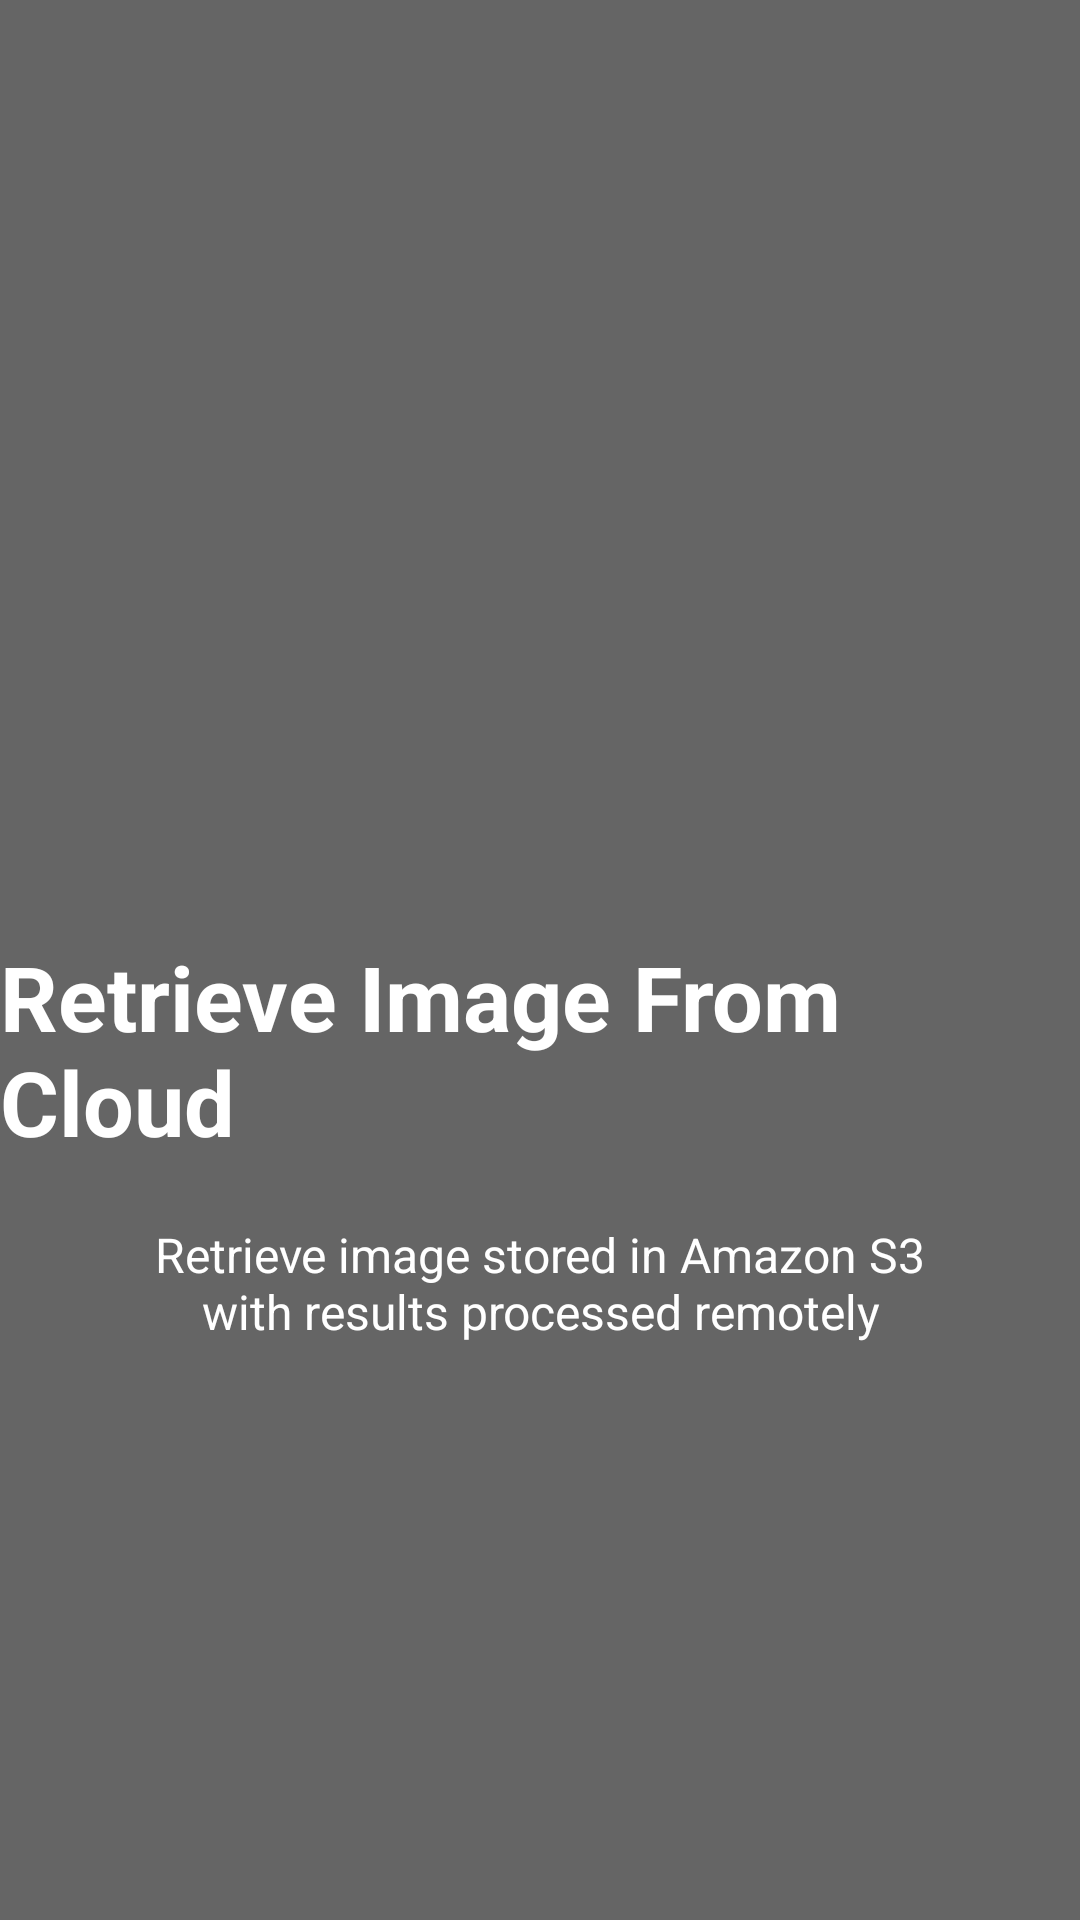

Write the Android layout XML for this screen, with the resource values it uses.
<!-- AndroidManifest.xml: application theme AppTheme -->
<!-- res/layout/slide2.xml -->
<?xml version="1.0" encoding="utf-8"?>
<RelativeLayout xmlns:android="http://schemas.android.com/apk/res/android"
    android:layout_width="match_parent"
    android:layout_height="match_parent"
    android:background="@color/bg_screen2">

    <LinearLayout
        android:layout_width="wrap_content"
        android:layout_height="wrap_content"
        android:layout_centerInParent="true"
        android:gravity="center_horizontal"
        android:orientation="vertical">

        <ImageView
            android:layout_width="@dimen/img_width"
            android:layout_height="@dimen/img_height"
            android:src="@drawable/ic_slide2" />

        <TextView
            android:layout_width="wrap_content"
            android:layout_height="wrap_content"
            android:text="@string/title_slide2"
            android:textColor="@android:color/white"
            android:textSize="@dimen/slide_title"
            android:textStyle="bold" />

        <TextView
            android:layout_width="wrap_content"
            android:layout_height="wrap_content"
            android:layout_marginTop="20dp"
            android:paddingLeft="@dimen/desc_padding"
            android:paddingRight="@dimen/desc_padding"
            android:text="@string/desc_slide2"
            android:textAlignment="center"
            android:textColor="@android:color/white"
            android:textSize="@dimen/slide_desc" />

    </LinearLayout>

</RelativeLayout>
<!-- resources referenced by this layout -->
<resources>
  <color name="bg_screen2">#656565</color>
  <dimen name="desc_padding">40dp</dimen>
  <dimen name="img_height">120dp</dimen>
  <dimen name="img_width">120dp</dimen>
  <dimen name="slide_desc">16sp</dimen>
  <dimen name="slide_title">30sp</dimen>
  <string name="desc_slide2">Retrieve image stored in Amazon S3 with results processed remotely</string>
  <string name="title_slide2">Retrieve Image From Cloud</string>
  <style name="AppTheme" parent="android:Theme.Holo.Light.DarkActionBar">
          
      </style>
</resources>
